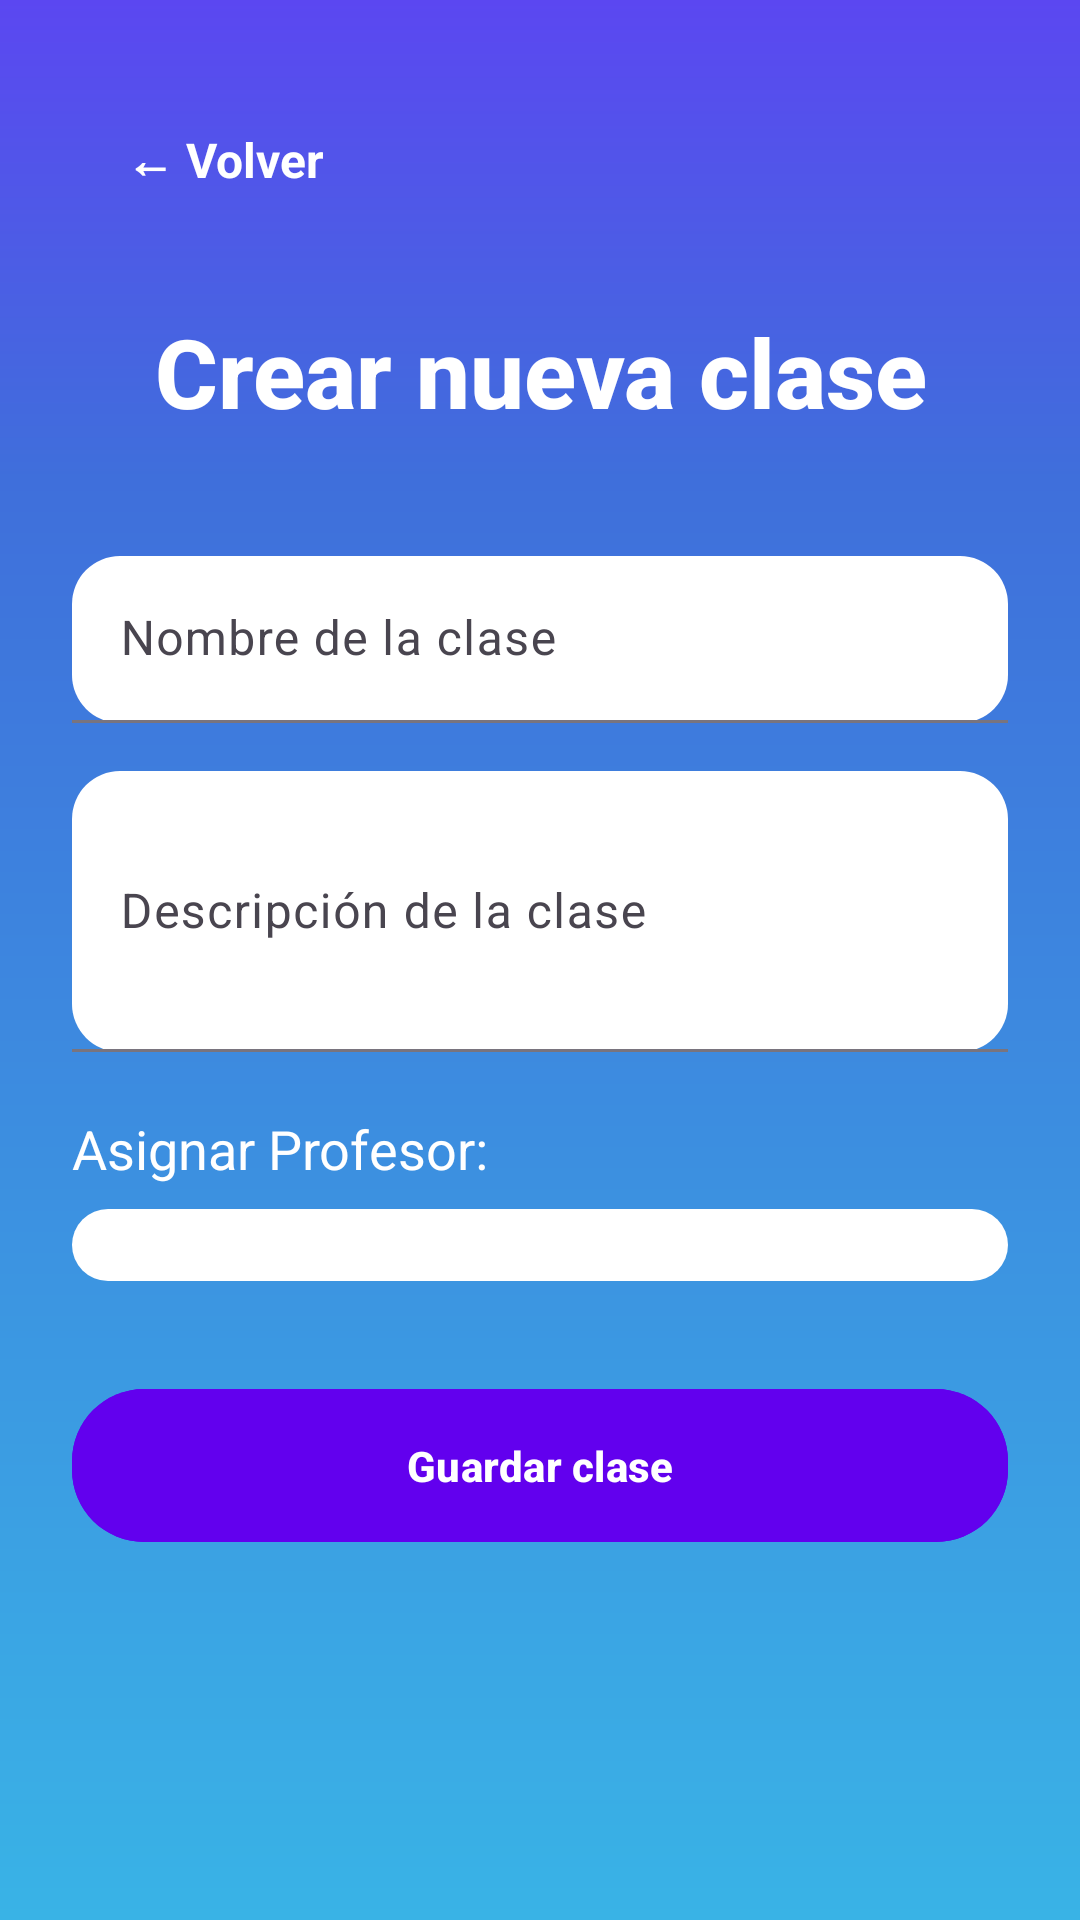

Produce the Android XML layout that renders to this screen, including the resource entries it uses.
<!-- AndroidManifest.xml: application theme Theme.Proyecto_movil -->
<!-- res/layout/activity_crear_clase.xml -->
<?xml version="1.0" encoding="utf-8"?>
<ScrollView xmlns:android="http://schemas.android.com/apk/res/android"
    xmlns:app="http://schemas.android.com/apk/res-auto"
    xmlns:tools="http://schemas.android.com/tools"
    android:id="@+id/scrollCrearClase"
    android:layout_width="match_parent"
    android:layout_height="match_parent"
    android:background="@drawable/gradient_bg"
    android:padding="24dp"
    android:overScrollMode="never"
    tools:context=".CrearClase">

    <androidx.constraintlayout.widget.ConstraintLayout
        android:id="@+id/main"
        android:layout_width="match_parent"
        android:layout_height="wrap_content">

        
        <TextView
            android:id="@+id/tvVolver"
            android:layout_width="wrap_content"
            android:layout_height="wrap_content"
            android:text="← Volver"
            android:textColor="@color/white"
            android:textSize="16sp"
            android:textStyle="bold"
            android:clickable="true"
            android:focusable="true"
            android:background="?attr/selectableItemBackground"
            android:padding="8dp"
            app:layout_constraintTop_toTopOf="parent"
            app:layout_constraintStart_toStartOf="parent"
            android:layout_marginTop="10dp"
            android:layout_marginStart="10dp"/>

        
        <TextView
            android:id="@+id/tituloCrearClase"
            android:layout_width="wrap_content"
            android:layout_height="wrap_content"
            android:text="Crear nueva clase"
            android:textColor="@color/white"
            android:textSize="32sp"
            android:textStyle="bold"
            android:fontFamily="sans-serif-medium"
            android:gravity="center"
            app:layout_constraintTop_toBottomOf="@id/tvVolver"
            app:layout_constraintStart_toStartOf="parent"
            app:layout_constraintEnd_toEndOf="parent"
            android:layout_marginTop="30dp" />

        
        <com.google.android.material.textfield.TextInputLayout
            android:id="@+id/tilNombreClase"
            android:layout_width="0dp"
            android:layout_height="wrap_content"
            android:layout_marginTop="40dp"
            app:layout_constraintTop_toBottomOf="@id/tituloCrearClase"
            app:layout_constraintStart_toStartOf="parent"
            app:layout_constraintEnd_toEndOf="parent"
            app:boxBackgroundMode="filled"
            app:boxCornerRadiusTopStart="16dp"
            app:boxCornerRadiusTopEnd="16dp"
            app:boxCornerRadiusBottomStart="16dp"
            app:boxCornerRadiusBottomEnd="16dp"
            app:boxBackgroundColor="@color/background">

            <com.google.android.material.textfield.TextInputEditText
                android:id="@+id/editNombreClase"
                android:layout_width="match_parent"
                android:layout_height="wrap_content"
                android:hint="Nombre de la clase"
                android:textColor="@color/black"
                android:textColorHint="#BDBDBD"
                android:inputType="textCapWords" />
        </com.google.android.material.textfield.TextInputLayout>

        
        <com.google.android.material.textfield.TextInputLayout
            android:id="@+id/tilDescripcion"
            android:layout_width="0dp"
            android:layout_height="wrap_content"
            android:layout_marginTop="16dp"
            app:layout_constraintTop_toBottomOf="@id/tilNombreClase"
            app:layout_constraintStart_toStartOf="parent"
            app:layout_constraintEnd_toEndOf="parent"
            app:boxBackgroundMode="filled"
            app:boxCornerRadiusTopStart="16dp"
            app:boxCornerRadiusTopEnd="16dp"
            app:boxCornerRadiusBottomStart="16dp"
            app:boxCornerRadiusBottomEnd="16dp"
            app:boxBackgroundColor="@color/background">

            <com.google.android.material.textfield.TextInputEditText
                android:id="@+id/editDescripcion"
                android:layout_width="match_parent"
                android:layout_height="wrap_content"
                android:hint="Descripción de la clase"
                android:textColor="@color/black"
                android:textColorHint="#BDBDBD"
                android:inputType="textCapSentences|textMultiLine"
                android:minLines="3"/>

            
            <TextView
                android:id="@+id/tvProfesorLabel"
                android:layout_width="wrap_content"
                android:layout_height="wrap_content"
                android:text="Asignar Profesor:"
                android:textColor="@color/white"
                android:textSize="18sp"
                android:layout_marginTop="20dp"
                app:layout_constraintTop_toBottomOf="@id/tilDescripcion"
                app:layout_constraintStart_toStartOf="parent"
                app:layout_constraintEnd_toEndOf="parent" />

            <Spinner
                android:id="@+id/spinnerProfesores"
                android:layout_width="match_parent"
                android:layout_height="wrap_content"
                android:layout_marginTop="8dp"
                android:background="@drawable/rounded_white_card"
                android:padding="12dp"
                app:layout_constraintTop_toBottomOf="@id/tvProfesorLabel"
                app:layout_constraintStart_toStartOf="parent"
                app:layout_constraintEnd_toEndOf="parent"/>
        </com.google.android.material.textfield.TextInputLayout>


        
        <com.google.android.material.button.MaterialButton
            android:id="@+id/btnGuardarClase"
            android:layout_width="0dp"
            android:layout_height="wrap_content"
            android:text="Guardar clase"
            android:textStyle="bold"
            android:textColor="@color/white"
            android:backgroundTint="@color/purple_500"
            android:layout_marginTop="32dp"
            android:padding="16dp"
            android:fontFamily="sans-serif-medium"
            app:cornerRadius="24dp"
            app:iconPadding="8dp"
            app:iconTint="@color/white"
            app:layout_constraintTop_toBottomOf="@id/tilDescripcion"
            app:layout_constraintStart_toStartOf="parent"
            app:layout_constraintEnd_toEndOf="parent"
            app:layout_constraintHorizontal_bias="0.5"
            app:elevation="6dp" />

    </androidx.constraintlayout.widget.ConstraintLayout>
</ScrollView>
<!-- resources referenced by this layout -->
<resources>
  <color name="background">#FFFFFF</color>
  <color name="black">#000000</color>
  <color name="purple_500">#6200EE</color>
  <color name="white">#FFFFFF</color>
  <!-- drawable gradient_bg (drawable) -->
  <shape xmlns:android="http://schemas.android.com/apk/res/android"
      android:shape="rectangle">
  
      <gradient
          android:type="linear"
          android:angle="270"
          android:startColor="@color/gradTopPurple"
          android:centerColor="@color/gradMidBlue"
          android:endColor="@color/gradBottomBlue"
          android:centerY="0.25"
          android:dither="true"
          android:useLevel="false" />
  </shape>
  <!-- drawable rounded_white_card (drawable) -->
  <shape xmlns:android="http://schemas.android.com/apk/res/android"
      android:shape="rectangle">
      <solid android:color="@color/white"/>
      <corners android:radius="20dp"/>
      <padding android:left="8dp" android:right="8dp" android:top="8dp" android:bottom="8dp"/>
  </shape>
  <style name="Theme.Proyecto_movil" parent="Theme.MaterialComponents.DayNight.NoActionBar">
          
          <item name="colorPrimary">@color/purple_500</item>
          <item name="colorPrimaryVariant">@color/purple_700</item>
          <item name="colorOnPrimary">@color/white</item>
  
          
          <item name="colorSecondary">@color/teal_200</item>
          <item name="colorSecondaryVariant">@color/teal_700</item>
          <item name="colorOnSecondary">@color/black</item>
  
          
          <item name="android:statusBarColor">?attr/colorPrimaryVariant</item>
      </style>
  <color name="gradTopPurple">#5B47F1</color>
  <color name="gradMidBlue">#3F6FDB</color>
  <color name="gradBottomBlue">#39B3E6</color>
  <color name="purple_700">#3700B3</color>
  <color name="teal_200">#03DAC5</color>
  <color name="teal_700">#018786</color>
</resources>
